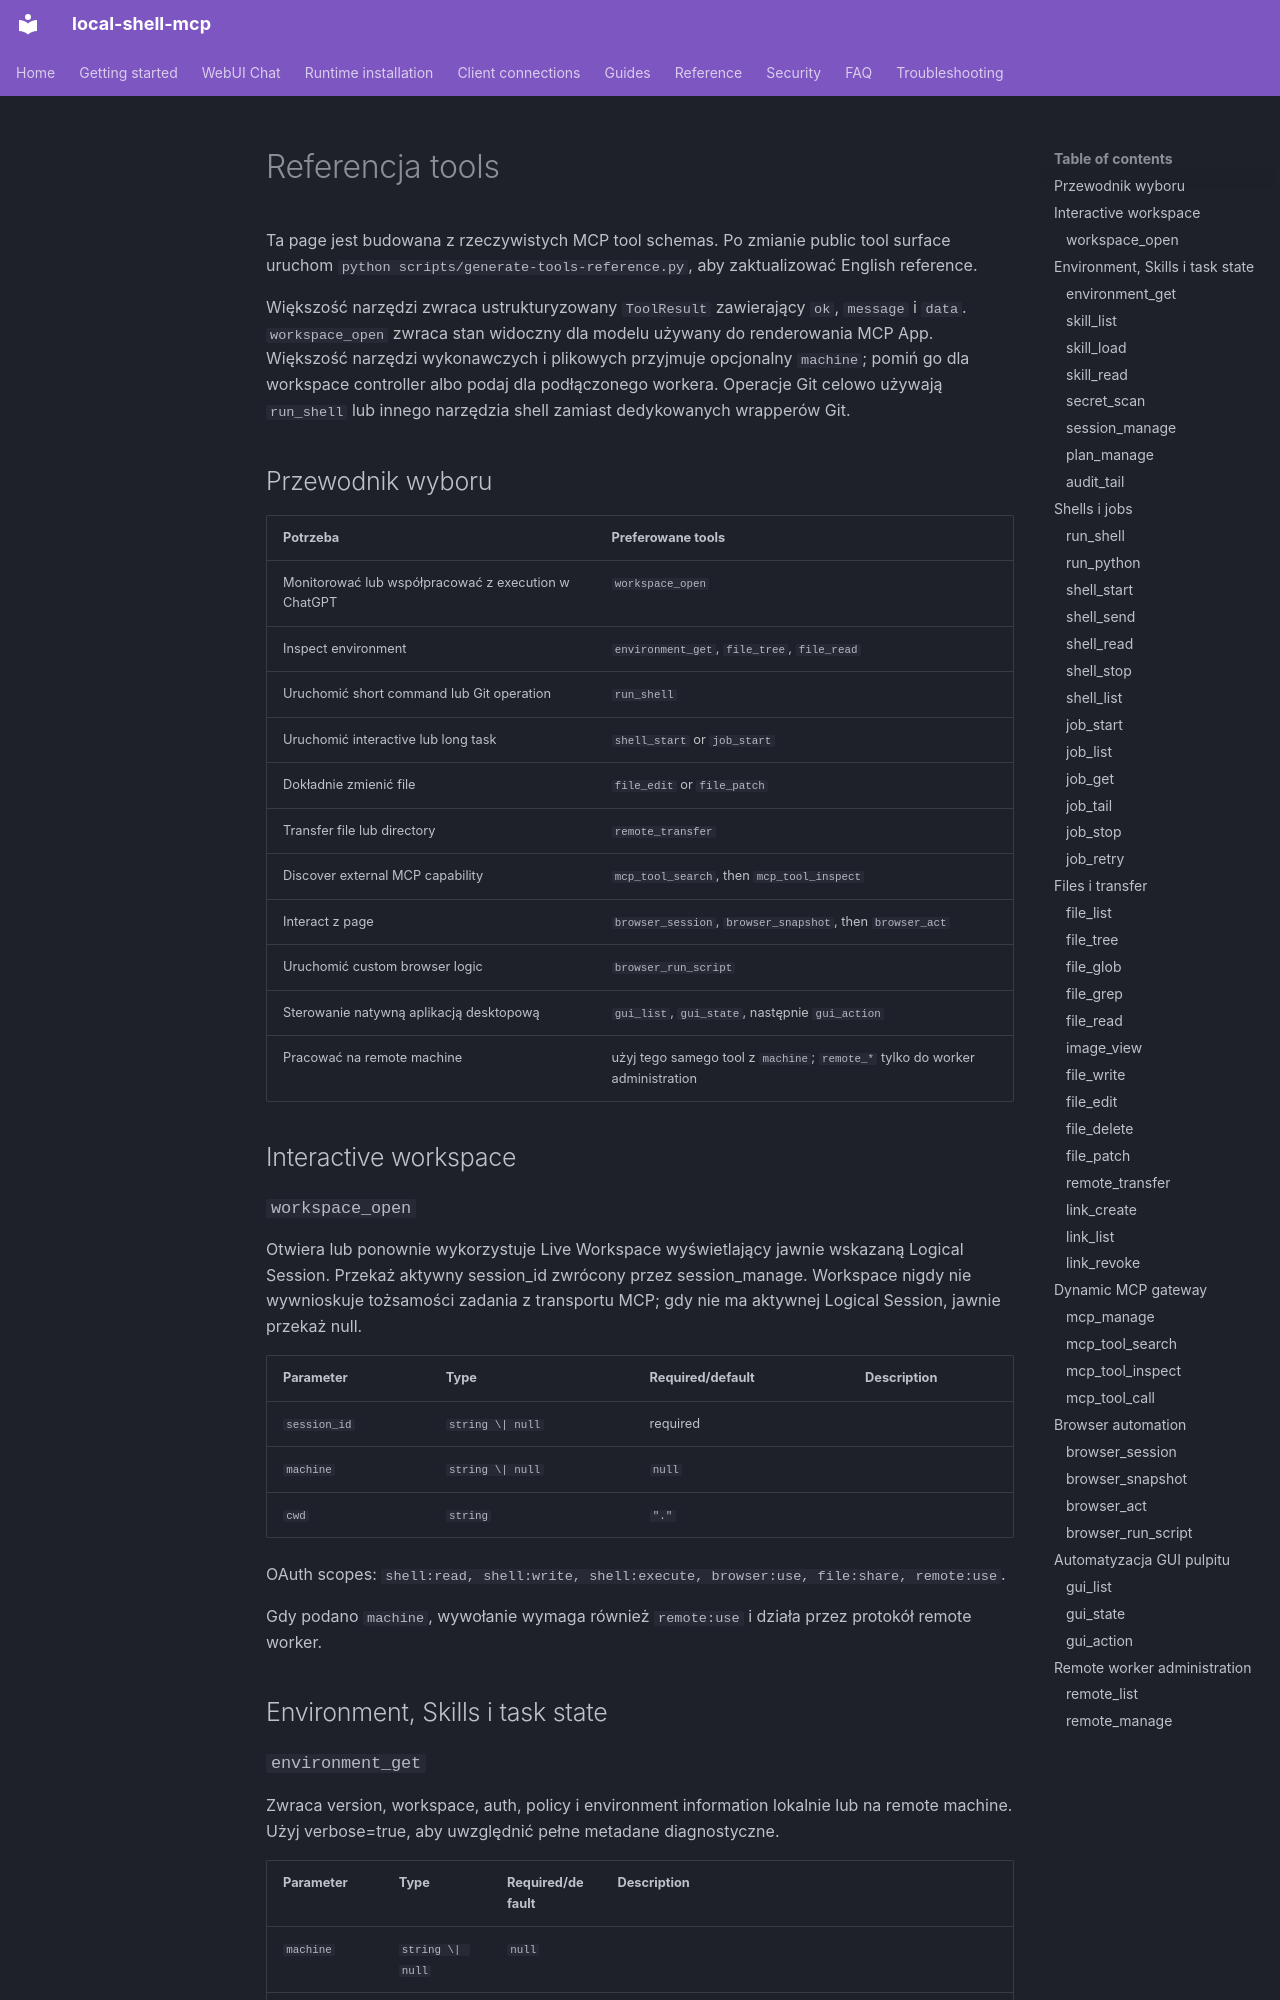

repository: fwerkor/local-shell-mcp · page: reference/tools.pl/index.html · generator: mkdocs

<!-- i18n-source-sha256: 0a001346d6c822445b8f5642ac02baa410a5550892c4a3954171187432918f1b -->
# Referencja tools

Ta page jest budowana z rzeczywistych MCP tool schemas. Po zmianie public tool surface uruchom `python scripts/generate-tools-reference.py`, aby zaktualizować English reference.

Większość narzędzi zwraca ustrukturyzowany `ToolResult` zawierający `ok`, `message` i `data`. `workspace_open` zwraca stan widoczny dla modelu używany do renderowania MCP App. Większość narzędzi wykonawczych i plikowych przyjmuje opcjonalny `machine`; pomiń go dla workspace controller albo podaj dla podłączonego workera. Operacje Git celowo używają `run_shell` lub innego narzędzia shell zamiast dedykowanych wrapperów Git.

## Przewodnik wyboru

| Potrzeba | Preferowane tools |
|---|---|
| Monitorować lub współpracować z execution w ChatGPT | `workspace_open` |
| Inspect environment | `environment_get`, `file_tree`, `file_read` |
| Uruchomić short command lub Git operation | `run_shell` |
| Uruchomić interactive lub long task | `shell_start` or `job_start` |
| Dokładnie zmienić file | `file_edit` or `file_patch` |
| Transfer file lub directory | `remote_transfer` |
| Discover external MCP capability | `mcp_tool_search`, then `mcp_tool_inspect` |
| Interact z page | `browser_session`, `browser_snapshot`, then `browser_act` |
| Uruchomić custom browser logic | `browser_run_script` |
| Sterowanie natywną aplikacją desktopową | `gui_list`, `gui_state`, następnie `gui_action` |
| Pracować na remote machine | użyj tego samego tool z `machine`; `remote_*` tylko do worker administration |

## Interactive workspace

### `workspace_open`

Otwiera lub ponownie wykorzystuje Live Workspace wyświetlający jawnie wskazaną Logical Session. Przekaż aktywny session_id zwrócony przez session_manage. Workspace nigdy nie wywnioskuje tożsamości zadania z transportu MCP; gdy nie ma aktywnej Logical Session, jawnie przekaż null.

| Parameter | Type | Required/default | Description |
|---|---|---|---|
| `session_id` | `string \| null` | required |  |
| `machine` | `string \| null` | `null` |  |
| `cwd` | `string` | `"."` |  |

OAuth scopes: `shell:read, shell:write, shell:execute, browser:use, file:share, remote:use`.

Gdy podano `machine`, wywołanie wymaga również `remote:use` i działa przez protokół remote worker.

## Environment, Skills i task state
